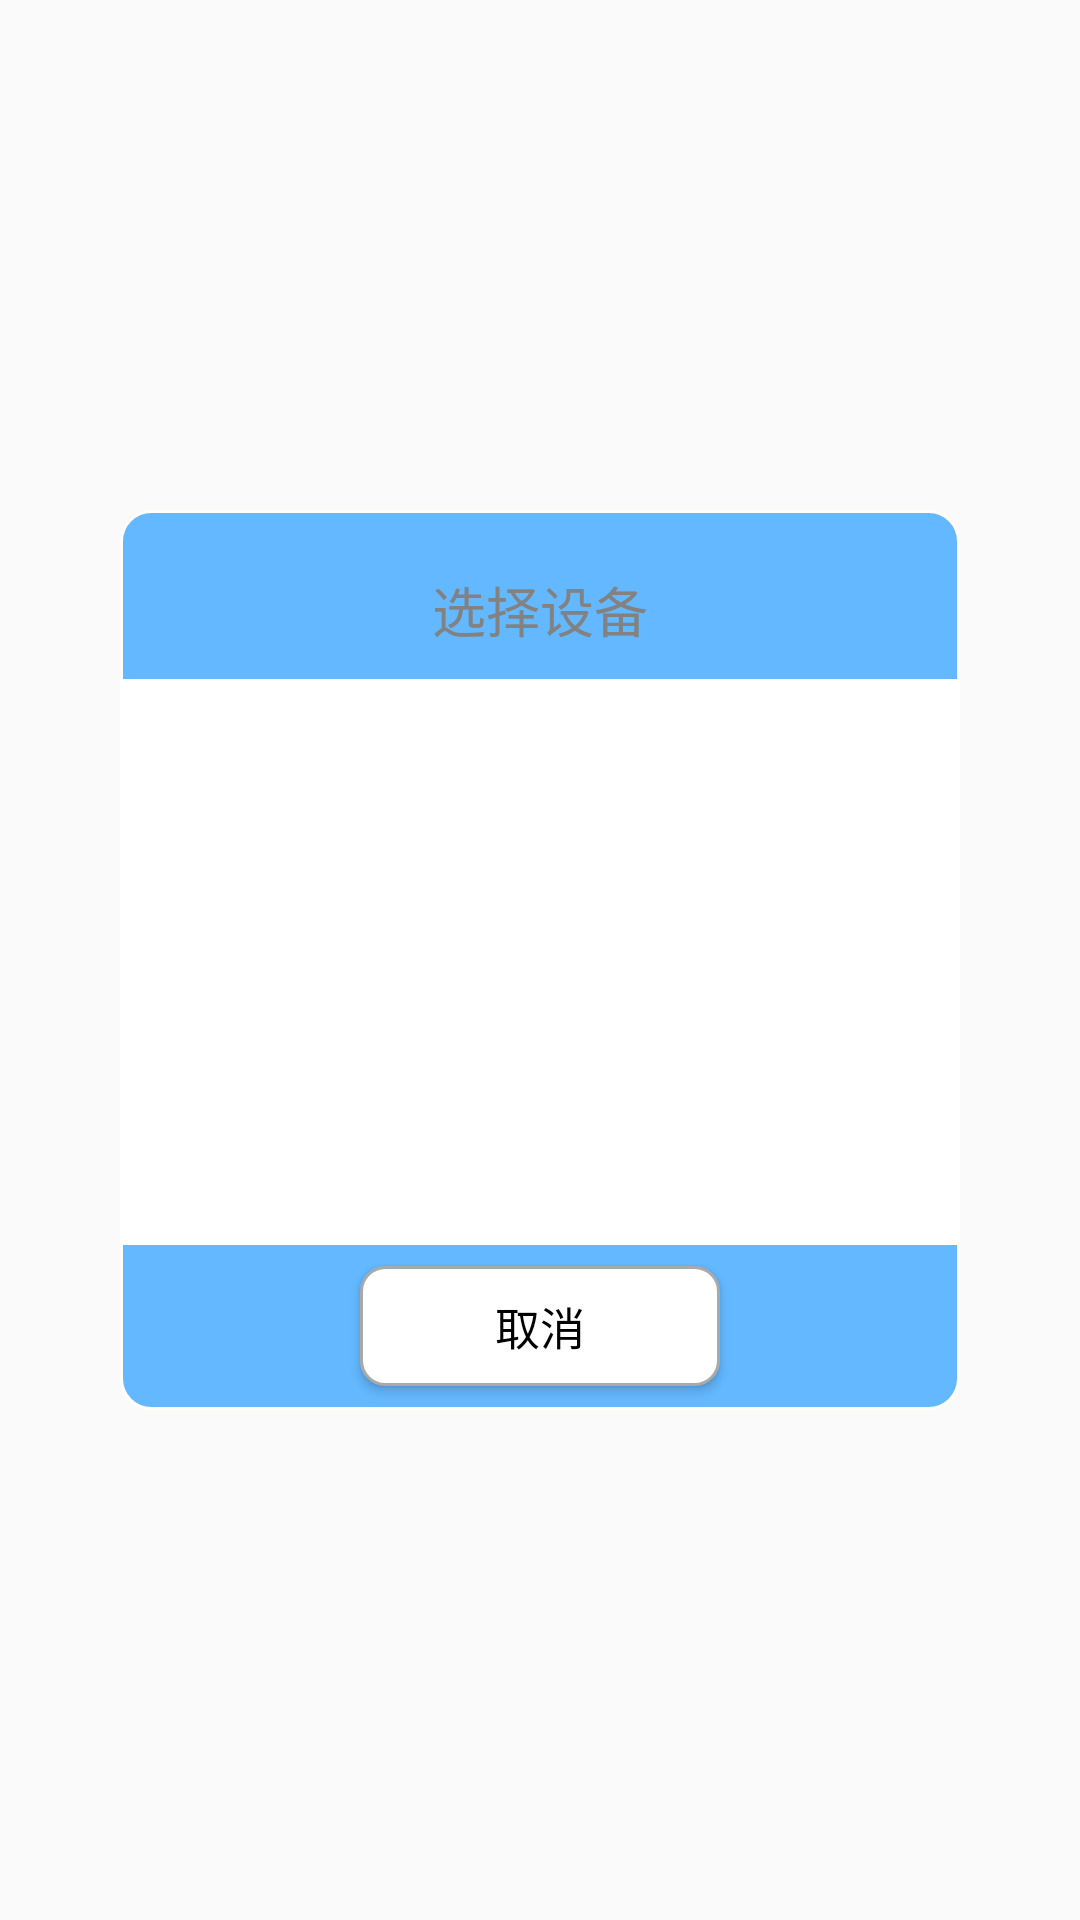

This screen was rendered from an Android layout file. Write that file and the resources it references.
<!-- AndroidManifest.xml: application theme AppTheme -->
<!-- res/layout/layout_select.xml -->
<?xml version="1.0" encoding="utf-8"?>
<RelativeLayout xmlns:android="http://schemas.android.com/apk/res/android"
    android:layout_width="match_parent"
    android:layout_height="match_parent"
    >
    <RelativeLayout
        android:layout_width="280dp"
        android:layout_height="300dp"
        android:layout_centerInParent="true"
        android:background="@drawable/shape_rectangle_light_blue"
        >
        <TextView
            android:id="@+id/main_pop_title"
            android:layout_width="wrap_content"
            android:layout_height="wrap_content"
            android:layout_centerHorizontal="true"
            android:text="选择设备"
            style="@style/MainHintTextStyle"
            android:textSize="18sp"
            android:layout_marginTop="20dp"
            />

        <ListView
            android:id="@+id/main_pop_list"
            android:layout_below="@+id/main_pop_title"
            android:layout_width="match_parent"
            android:layout_height="match_parent"
            android:layout_marginTop="10dp"
            android:layout_marginBottom="55dp"
            android:background="@color/white"
            />

        <Button
            android:id="@+id/main_pop_cancel"
            android:layout_width="120dp"
            android:layout_height="40dp"
            android:layout_alignParentBottom="true"
            android:layout_centerHorizontal="true"
            style="@style/MainButtonStyle"
            android:text="取消"
            android:layout_marginBottom="8dp"
            />



    </RelativeLayout>


</RelativeLayout>
<!-- resources referenced by this layout -->
<resources>
  <color name="white">#FFFFFF</color>
  <!-- drawable shape_rectangle_light_blue (drawable) -->
  <?xml version="1.0" encoding="utf-8"?>
  <shape xmlns:android="http://schemas.android.com/apk/res/android"
      android:shape="rectangle"
      >
  
      <corners android:radius="10dp"
          />
  
      <solid android:color="#63B8FF"/>
  
      <stroke android:color="#fffef9"
          android:width="1dp"
          />
  
  </shape>
  <style name="MainButtonStyle">
          <item name="android:layout_marginLeft">10dp</item>
          <item name="android:layout_marginTop">10dp</item>
          <item name="android:gravity">center</item>
          <item name="android:textSize">15dp</item>
          <item name="android:textColor">#000000</item>
          <item name="android:background">@drawable/selector_button</item>
  
      </style>
  <style name="MainHintTextStyle">
          <item name="android:textSize">15dp</item>
          <item name="android:textColor">#828282</item>
          <item name="android:gravity">center</item>
          <item name="android:layout_marginLeft">15dp</item>
          <item name="android:layout_marginTop">10dp</item>
      </style>
  <style name="AppTheme" parent="Theme.AppCompat.Light.DarkActionBar">
          
          <item name="colorPrimary">@color/colorPrimary</item>
          <item name="colorPrimaryDark">@color/colorPrimaryDark</item>
          <item name="colorAccent">@color/colorAccent</item>
      </style>
  <!-- drawable selector_button (drawable) -->
  <?xml version="1.0" encoding="utf-8"?>
  <selector xmlns:android="http://schemas.android.com/apk/res/android">
  
      <item android:state_pressed="false" android:state_enabled="true">
  
          <shape android:shape="rectangle">
              <solid android:color="#FFFFFF"/>
              <corners android:radius="8dp"/>
              <stroke android:color="#A9A9A9"
                  android:width="1dp"
                  />
  
  
          </shape>
  
      </item>
  
  
      <item android:state_pressed="true" android:state_enabled="true" >
  
          <shape android:shape="rectangle">
              <solid android:color="#F7F7F7"/>
              <corners android:radius="8dp"/>
              <stroke android:color="#A9A9A9"
                  android:width="1dp"
                  />
  
  
          </shape>
      </item>
  
      <item android:state_enabled="false"
          >
          <shape android:shape="rectangle">
              <solid android:color="#f6f5ec"/>
              <corners android:radius="8dp"/>
              <stroke android:color="#A9A9A9"
                  android:width="1dp"
                  />
  
  
          </shape>
      </item>
  
  
  </selector>
  <color name="colorPrimary">#3F51B5</color>
  <color name="colorPrimaryDark">#303F9F</color>
  <color name="colorAccent">#FF4081</color>
</resources>
